4-way image classification set "test-categorical" from GitHub (igonzalezespi/TFG); label vocabulary: altogrado, ascus, bajogrado, benign.

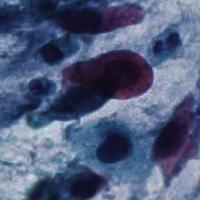
Label: altogrado

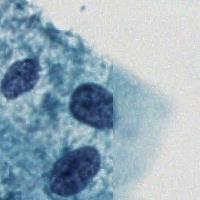
Label: ascus

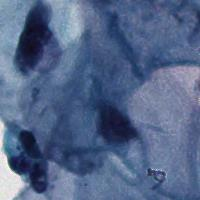
Label: benign

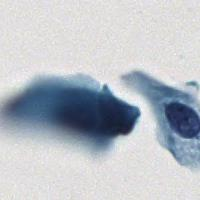
Label: bajogrado

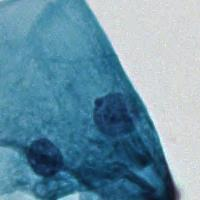
Label: benign

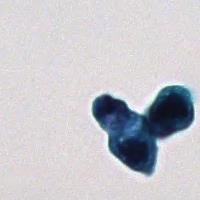
Label: altogrado
